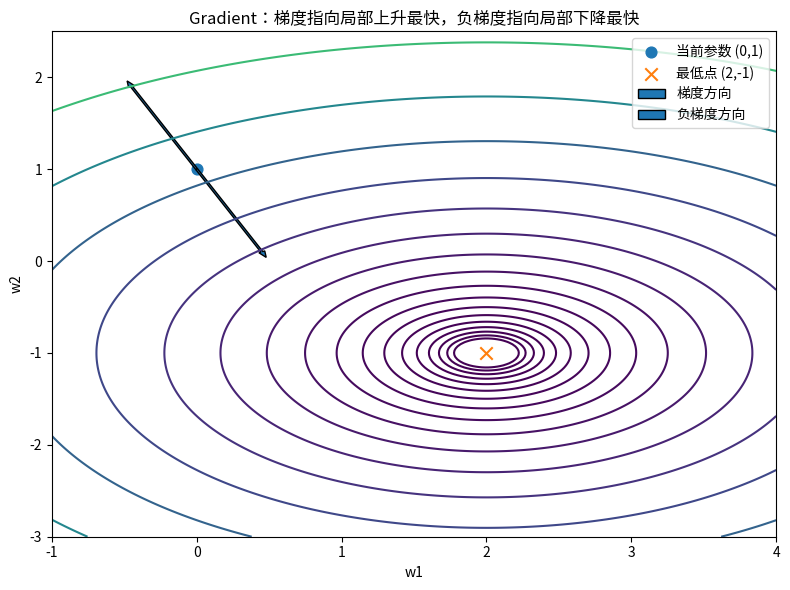

The script that saved this image: (Note: this script raises an exception after producing the figure.)
# 第20讲实验：Gradient（梯度）
# 目标：把多个偏导数组成梯度向量，并验证梯度/负梯度的方向含义。

import numpy as np  # 导入 NumPy，用于向量、矩阵和数值计算
import matplotlib.pyplot as plt  # 导入 Matplotlib，用于绘制 Loss 等高线和梯度方向
from matplotlib import font_manager  # 导入字体管理器，保证中文标签正常显示

# 注册中文字体，避免图片中的中文变成方块。
font_path = "/usr/share/fonts/opentype/noto/NotoSansCJK-Regular.ttc"  # 系统中的中文字体路径
font_manager.fontManager.addfont(font_path)  # 把字体加入 Matplotlib 字体管理器
plt.rcParams["font.family"] = "Noto Sans CJK JP"  # 设置绘图默认字体
plt.rcParams["axes.unicode_minus"] = False  # 允许坐标轴正确显示负号


def loss_fn(w):
    """二维 Loss：L=(w1-2)^2+2*(w2+1)^2。"""
    w1, w2 = w  # 从参数向量中取出两个参数
    return (w1 - 2.0) ** 2 + 2.0 * (w2 + 1.0) ** 2  # 返回标量 Loss


def analytic_gradient(w):
    """解析梯度：把两个偏导数组成一个向量。"""
    w1, w2 = w  # 取出两个参数
    d_w1 = 2.0 * (w1 - 2.0)  # 计算 ∂L/∂w1
    d_w2 = 4.0 * (w2 + 1.0)  # 计算 ∂L/∂w2
    return np.array([d_w1, d_w2], dtype=float)  # 把两个偏导数组成梯度向量


def numerical_gradient(func, w, eps=1e-5):
    """用中心差分逐个参数估计梯度。"""
    grad = np.zeros_like(w, dtype=float)  # 创建与参数向量同 Shape 的梯度容器
    for i in range(w.size):  # 依次处理每一个参数
        w_plus = w.copy()  # 复制当前参数
        w_minus = w.copy()  # 再复制一份当前参数
        w_plus[i] += eps  # 只把第 i 个参数增加 eps
        w_minus[i] -= eps  # 只把第 i 个参数减少 eps
        grad[i] = (func(w_plus) - func(w_minus)) / (2.0 * eps)  # 中心差分估计该偏导
    return grad  # 返回完整梯度向量


print("=" * 76)  # 打印分隔线
print("实验1：把多个偏导数组成 Gradient")  # 输出实验标题
print("=" * 76)  # 打印分隔线
w0 = np.array([0.0, 1.0])  # 设定当前参数点 (w1,w2)=(0,1)
loss0 = loss_fn(w0)  # 计算当前 Loss
grad_analytic = analytic_gradient(w0)  # 计算解析梯度
grad_numeric = numerical_gradient(loss_fn, w0)  # 用数值差分估计梯度
print(f"当前参数 w={w0}")  # 打印当前参数
print(f"当前 Loss={loss0:.6f}")  # 打印当前损失
print(f"解析梯度 ∇L={grad_analytic}")  # 打印解析梯度
print(f"数值梯度 ∇L≈{grad_numeric}")  # 打印数值梯度
print(f"最大绝对误差={np.max(np.abs(grad_analytic - grad_numeric)):.10f}")  # 比较两种梯度
print(f"梯度 Shape={grad_analytic.shape}，参数 Shape={w0.shape}")  # 强调梯度和参数 Shape 一致
print(f"梯度范数 ||∇L||={np.linalg.norm(grad_analytic):.6f}")  # 计算梯度向量长度

print("\n" + "=" * 76)  # 换行并打印分隔线
print("实验2：梯度方向是否真的是局部上升最快方向？")  # 输出实验标题
print("=" * 76)  # 打印分隔线
step = 1e-3  # 设定非常小的移动距离，用于考察局部变化
angles = np.linspace(0.0, 2.0 * np.pi, 721)  # 生成大量方向角
changes = []  # 用列表保存每个方向上的 Loss 变化率
for theta in angles:  # 遍历所有方向
    direction = np.array([np.cos(theta), np.sin(theta)])  # 构造单位方向向量
    new_loss = loss_fn(w0 + step * direction)  # 沿该方向移动一个很小步长后计算 Loss
    changes.append((new_loss - loss0) / step)  # 用 ΔL/step 估计该方向上的变化率
changes = np.array(changes)  # 转成 NumPy 数组便于找最大值和最小值
max_idx = int(np.argmax(changes))  # 找到 Loss 增长最快的方向索引
min_idx = int(np.argmin(changes))  # 找到 Loss 下降最快的方向索引
max_direction = np.array([np.cos(angles[max_idx]), np.sin(angles[max_idx])])  # 得到最快上升方向
min_direction = np.array([np.cos(angles[min_idx]), np.sin(angles[min_idx])])  # 得到最快下降方向
grad_unit = grad_analytic / np.linalg.norm(grad_analytic)  # 把梯度归一化成单位向量
neg_grad_unit = -grad_unit  # 负梯度单位向量
print(f"单位梯度方向={grad_unit}")  # 打印理论最快上升方向
print(f"搜索到的最快上升方向≈{max_direction}")  # 打印数值搜索结果
print(f"单位负梯度方向={neg_grad_unit}")  # 打印理论最快下降方向
print(f"搜索到的最快下降方向≈{min_direction}")  # 打印数值搜索结果
print(f"梯度方向夹角余弦≈{np.dot(grad_unit, max_direction):.6f}")  # 越接近1说明方向越一致
print(f"负梯度方向夹角余弦≈{np.dot(neg_grad_unit, min_direction):.6f}")  # 越接近1说明方向越一致

print("\n" + "=" * 76)  # 换行并打印分隔线
print("实验3：沿负梯度走一步，Loss 一定下降吗？")  # 输出实验标题
print("=" * 76)  # 打印分隔线
for learning_rate in [0.01, 0.10, 0.25, 0.50, 1.00]:  # 测试从很小到很大的多个步长
    w_new = w0 - learning_rate * grad_analytic  # 按负梯度方向更新参数
    new_loss = loss_fn(w_new)  # 计算更新后的 Loss
    print(
        f"lr={learning_rate:>4.2f} -> 新参数={w_new}, "
        f"新 Loss={new_loss:>8.4f}, ΔL={new_loss - loss0:>8.4f}"
    )  # 输出每个步长的结果
print("结论：负梯度给出局部下降方向，但步长太大仍然可能跨过低谷，让 Loss 反而变大。")  # 强调梯度和学习率的区别

print("\n" + "=" * 76)  # 换行并打印分隔线
print("实验4：连续沿负梯度更新时，Loss 与梯度范数怎样变化？")  # 输出实验标题
print("=" * 76)  # 打印分隔线
w = w0.copy()  # 从初始点开始
lr = 0.15  # 选择一个能够稳定下降的学习率
history = []  # 保存每一步的参数、Loss 和梯度范数
for step_id in range(12):  # 连续做12次更新
    g = analytic_gradient(w)  # 计算当前位置的梯度
    current_loss = loss_fn(w)  # 计算当前位置的 Loss
    grad_norm = np.linalg.norm(g)  # 计算梯度范数
    history.append((step_id, w.copy(), current_loss, grad_norm))  # 保存当前状态
    w = w - lr * g  # 沿负梯度方向更新参数
for step_id, params, current_loss, grad_norm in history:  # 输出所有记录
    print(
        f"step={step_id:02d}  w={params}  "
        f"Loss={current_loss:9.6f}  ||∇L||={grad_norm:9.6f}"
    )  # 打印每一步的参数、损失和梯度长度

print("\n" + "=" * 76)  # 换行并打印分隔线
print("实验5：矩阵参数的 Gradient 为什么与参数 Shape 相同？")  # 输出实验标题
print("=" * 76)  # 打印分隔线
X = np.array([[1.0, 2.0], [0.0, -1.0], [2.0, 1.0]])  # 三个样本，每个样本2个输入特征
W = np.array([[0.5, -0.2], [1.0, 0.3]])  # 2x2 权重矩阵
Y = np.array([[2.0, 0.0], [-1.0, -0.5], [2.5, 0.0]])  # 每个样本有2个目标输出
P = X @ W  # 计算模型预测，Shape=(3,2)
E = P - Y  # 计算误差矩阵，Shape=(3,2)
mse = np.mean(E**2)  # 对全部6个输出元素求 MSE
grad_W = (2.0 / E.size) * (X.T @ E)  # 根据矩阵微分结果得到对 W 的梯度
print(f"X.shape={X.shape}")  # 打印输入 Shape
print(f"W.shape={W.shape}")  # 打印参数 Shape
print(f"Prediction.shape={P.shape}")  # 打印预测 Shape
print(f"Loss={mse:.6f}")  # 打印当前 MSE
print(f"grad_W.shape={grad_W.shape}")  # 梯度 Shape 应与 W 一致
print("grad_W=")  # 打印梯度矩阵标题
print(grad_W)  # 打印每一个权重元素对应的偏导数

# ---------------- 绘图1：Loss 等高线 + 梯度与负梯度箭头 ----------------
w1_vals = np.linspace(-1.0, 4.0, 240)  # 生成横轴参数网格
w2_vals = np.linspace(-3.0, 2.5, 240)  # 生成纵轴参数网格
W1, W2 = np.meshgrid(w1_vals, w2_vals)  # 构造二维网格
Z = (W1 - 2.0) ** 2 + 2.0 * (W2 + 1.0) ** 2  # 计算网格上每个点的 Loss
plt.figure(figsize=(8, 6))  # 创建图像
levels = np.geomspace(0.05, float(Z.max()), 18)  # 使用对数间距的等高线层级
plt.contour(W1, W2, Z, levels=levels)  # 绘制 Loss 等高线
plt.scatter([w0[0]], [w0[1]], s=60, label="当前参数 (0,1)")  # 标出当前参数点
plt.scatter([2.0], [-1.0], marker="x", s=80, label="最低点 (2,-1)")  # 标出最低点
arrow_scale = 0.12  # 为可视化设置箭头缩放比例
plt.arrow(w0[0], w0[1], arrow_scale * grad_analytic[0], arrow_scale * grad_analytic[1], width=0.015, length_includes_head=True, label="梯度方向")  # 画梯度箭头
plt.arrow(w0[0], w0[1], -arrow_scale * grad_analytic[0], -arrow_scale * grad_analytic[1], width=0.015, length_includes_head=True, label="负梯度方向")  # 画负梯度箭头
plt.xlabel("w1")  # 设置横轴标签
plt.ylabel("w2")  # 设置纵轴标签
plt.title("Gradient：梯度指向局部上升最快，负梯度指向局部下降最快")  # 设置标题
plt.legend()  # 显示图例
plt.tight_layout()  # 自动调整边距
plt.savefig("/mnt/data/deep_learning_lesson20/final/figures/lesson20_gradient_direction.png", dpi=180)  # 保存图片
plt.close()  # 关闭图像释放内存

# ---------------- 绘图2：不同学习率沿负梯度一步 ----------------
learning_rates = np.array([0.0, 0.01, 0.10, 0.25, 0.50, 1.00])  # 定义学习率数组
one_step_losses = []  # 保存每个学习率的一步更新后 Loss
for eta in learning_rates:  # 遍历学习率
    one_step_losses.append(loss_fn(w0 - eta * grad_analytic))  # 计算一步更新后的 Loss
plt.figure(figsize=(8, 5))  # 创建图像
plt.plot(learning_rates, one_step_losses, marker="o")  # 绘制学习率与一步 Loss 的关系
plt.axhline(loss0, linestyle="--", linewidth=1.2, label="更新前 Loss")  # 画出更新前 Loss 基准线
plt.xlabel("学习率 / 步长 η")  # 设置横轴标签
plt.ylabel("一步更新后的 Loss")  # 设置纵轴标签
plt.title("负梯度给方向，但步长过大仍可能让 Loss 上升")  # 设置标题
plt.legend()  # 显示图例
plt.tight_layout()  # 自动调整边距
plt.savefig("/mnt/data/deep_learning_lesson20/final/figures/lesson20_learning_rate_one_step.png", dpi=180)  # 保存图片
plt.close()  # 关闭图像释放内存

# ---------------- 绘图3：连续更新的 Loss 与梯度范数 ----------------
steps = np.array([item[0] for item in history])  # 提取 step 编号
loss_history = np.array([item[2] for item in history])  # 提取 Loss 历史
grad_norm_history = np.array([item[3] for item in history])  # 提取梯度范数历史
plt.figure(figsize=(8, 5))  # 创建 Loss 曲线图
plt.plot(steps, loss_history, marker="o")  # 绘制 Loss 随 step 变化
plt.xlabel("更新步数")  # 设置横轴标签
plt.ylabel("Loss")  # 设置纵轴标签
plt.title("沿负梯度连续更新：Loss 逐步下降")  # 设置标题
plt.tight_layout()  # 自动调整边距
plt.savefig("/mnt/data/deep_learning_lesson20/final/figures/lesson20_loss_descent.png", dpi=180)  # 保存图片
plt.close()  # 关闭图像释放内存

plt.figure(figsize=(8, 5))  # 创建梯度范数曲线图
plt.plot(steps, grad_norm_history, marker="o")  # 绘制梯度范数随 step 变化
plt.xlabel("更新步数")  # 设置横轴标签
plt.ylabel("||∇L||")  # 设置纵轴标签
plt.title("接近最低点时，这个例子中的梯度范数逐步变小")  # 设置标题
plt.tight_layout()  # 自动调整边距
plt.savefig("/mnt/data/deep_learning_lesson20/final/figures/lesson20_gradient_norm.png", dpi=180)  # 保存图片
plt.close()  # 关闭图像释放内存

print("\n已生成 4 张实验图：")  # 输出图片列表标题
print("1. lesson20_gradient_direction.png")  # 第一张图片文件名
print("2. lesson20_learning_rate_one_step.png")  # 第二张图片文件名
print("3. lesson20_loss_descent.png")  # 第三张图片文件名
print("4. lesson20_gradient_norm.png")  # 第四张图片文件名
